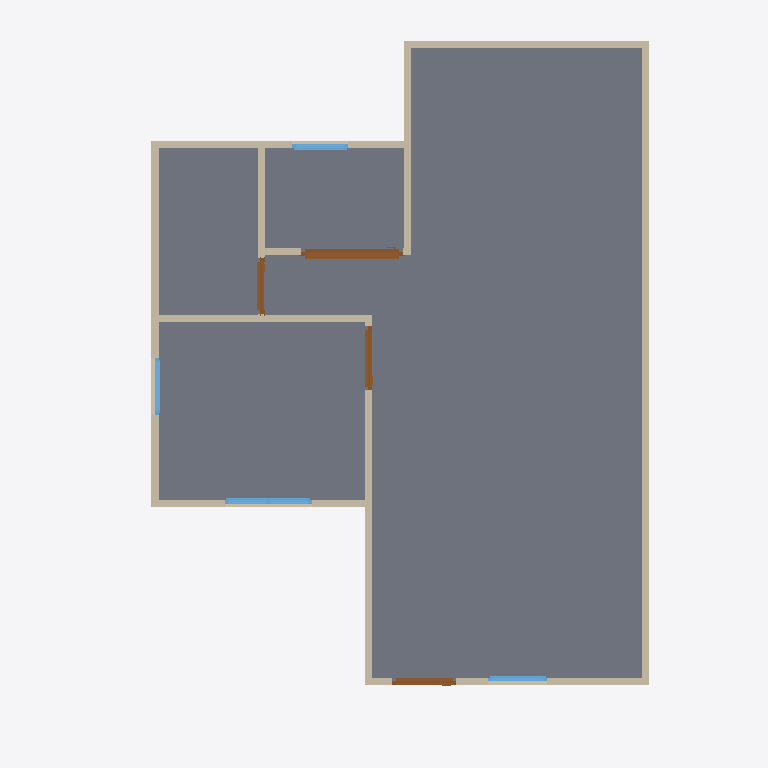
Plan cut of the same IFC building model at storey 'GF' (level 0.00 m, cut at 1.40 m), seen from above with north up, elements coloured by IFC class: 13 walls (beige), 4 doors (brown), 4 windows (light blue), 1 slab (grey). Cut surfaces are drawn darker.
Extent 10.0 m × 10.0 m × 7.1 m (x, y, z). Storeys (3): GF at 0.00 m; 2F at 3.00 m; 3F at 6.00 m. Elements (51): 27 IfcWall, 10 IfcDoor, 9 IfcWindow, 4 IfcSlab, 1 IfcRoof.

HEADER;
FILE_DESCRIPTION(('ViewDefinition[DesignTransferView]'),'2;1');
FILE_NAME('s03-activity.ifc','2026-10-04T12:37:27+08:00',(''),(''),'IfcOpenShell 0.8.5-post1','Bonsai 0.8.5-post1','Nobody');
FILE_SCHEMA(('IFC4'));
ENDSEC;
DATA;
#1=IFCPROJECT('3GtIabeULE6x4hD7E_RmGV',$,'My Project',$,$,$,$,(#10,#22),#5);
#27=IFCSITE('3zffy67$r9guh3O_6dg5Ax',$,'My Site',$,$,#50,$,$,$,$,$,$,$,$);
#33=IFCBUILDING('2wo3GY1YHD$xv47l7qiOaW',$,'My Building',$,$,#56,$,$,$,$,$,$);
#39=IFCBUILDINGSTOREY('0$zX$74AXAWgSy9vfdXBiM',$,'2F',$,$,#9928,$,$,$,$);
#63=IFCBUILDINGSTOREY('1uGhnFQc5BivftmPrwK9NN',$,'GF',$,$,#79,$,$,$,$);
#9877=IFCBUILDINGSTOREY('2P9$aqfDH3f8fByj9DXFWQ',$,'3F',$,$,#10023,$,$,$,$);
#1884=IFCSLAB('2EomL4FNP5WwOneFmip2Dw',$,'Slab',$,$,#1892,#1899,$,$);
#660=IFCWALL('0HET5HJmL01uHvrVN4TPV0',$,'Wall',$,$,#671,#666,$,$);
#760=IFCWALL('3TrdOgygDDSO$t8K066oUl',$,'Wall',$,$,#1040,#766,$,$);
#685=IFCWALL('3bd5m4nJ98Mhs7QjdYUSht',$,'Wall',$,$,#944,#691,$,$);
#735=IFCWALL('3Gw$dzVWT4lQPv5NdlVw4n',$,'Wall',$,$,#1805,#741,$,$);
#1143=IFCWALL('3vPGhW675FzxHZzpSHTbya',$,'Wall',$,$,#1212,#1149,$,$);
#167=IFCWALL('1eEPhN3Tv9JuTow0b4ogwO',$,'Wall',$,$,#1850,#175,$,$);
#810=IFCWALL('0QHb$Oxx1AcB5kuGXzL5DF',$,'Wall',$,$,#1104,#816,$,$);
#785=IFCWALL('3j18d3Ukj5$v0wTOOYckMe',$,'Wall',$,$,#1072,#791,$,$);
#3381=IFCDOOR('19PnJJCifD0hWD8015gkUt',$,'Door',$,$,#3700,#3390,$,2.0,1.430241584777832,$,.SLIDING_TO_RIGHT.,$);
#1118=IFCWALL('1DI3JRmY51wwz0mF5ISE0u',$,'Wall',$,$,#1129,#1124,$,$);
#1323=IFCWALL('1RPq7mgKfFZextkAoyXwoh',$,'Wall',$,$,#1365,#1329,$,$);
#1393=IFCWALL('1gM04bPaL88wDaOsv7JSep',$,'Wall',$,$,#1614,#1399,$,$);
#710=IFCWALL('1ESTOLtdX43wHMYZHfIvKN',$,'Wall',$,$,#976,#716,$,$);
#4273=IFCWINDOW('0AGuox$u18BAZVKXXP3vV8',$,'Window',$,$,#4702,#4282,$,0.8999999761581421,1.2256964445114136,$,.DOUBLE_PANEL_VERTICAL.,$);
#2015=IFCDOOR('1B4koZDIzFKA22kSpbPf5f',$,'Door',$,$,#2213,#2024,$,2.0,0.8999999761581421,$,.SINGLE_SWING_LEFT.,$);
#2322=IFCDOOR('3pNDH6YWHDV8HICim$sJJv',$,'Door',$,$,#2520,#2331,$,2.0,0.8999999761581421,$,.SINGLE_SWING_RIGHT.,$);
#2629=IFCDOOR('2U4hZOBbz35PK7gjF$lGv_',$,'Door',$,$,#3272,#2638,$,2.0,0.7794984579086304,$,.SINGLE_SWING_LEFT.,$);
#5069=IFCWINDOW('2gkldoCpbEKhZ4ZUFjF$nO',$,'Window',$,$,#5272,#5078,$,0.8999999761581421,0.7868316173553467,$,.SINGLE_PANEL.,$);
#3782=IFCWINDOW('1mhOB_sTTATBInWWbZmmpE',$,'Window',$,$,#4191,#3791,$,0.8999999761581421,0.8361899852752686,$,.SINGLE_PANEL.,$);
#1418=IFCWALL('15hynP5Kj3vxwSsZQi19iT',$,'Wall',$,$,#1786,#1424,$,$);
#4784=IFCWINDOW('0y0wNHUET2YuyXSTpcy5EG',$,'Window',$,$,#4987,#4793,$,0.8999999761581421,0.7969276905059814,$,.SINGLE_PANEL.,$);
ENDSEC;
